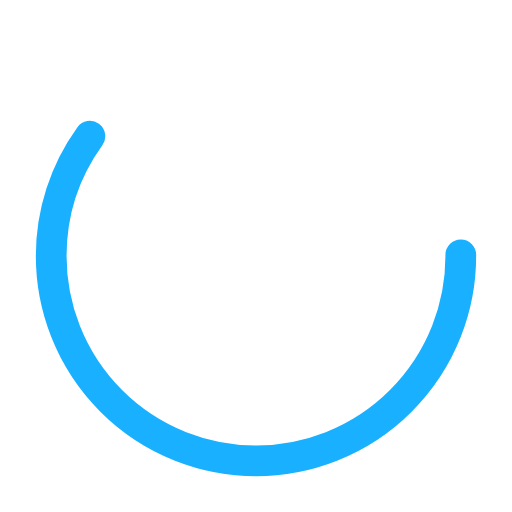
t = 0.00 s
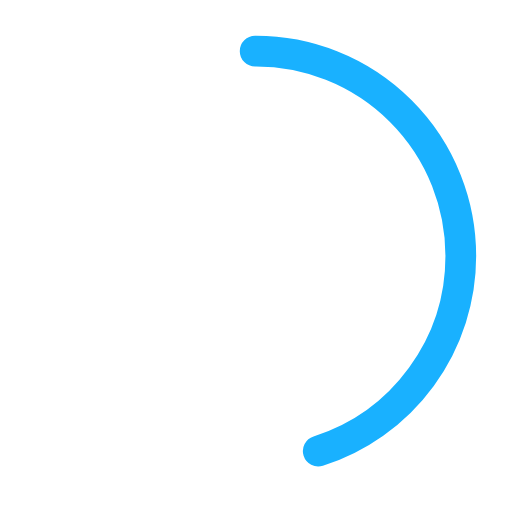
t = 0.25 s
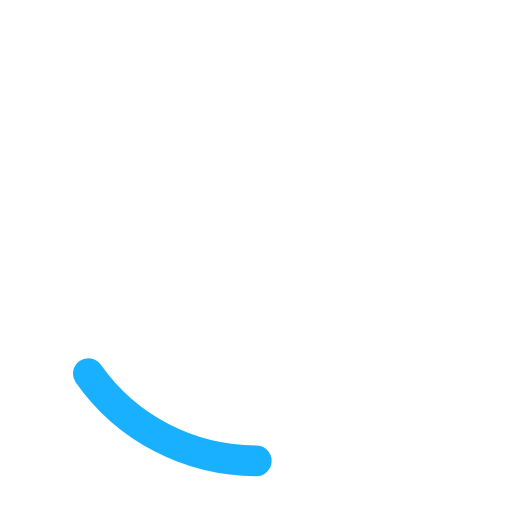
t = 0.75 s
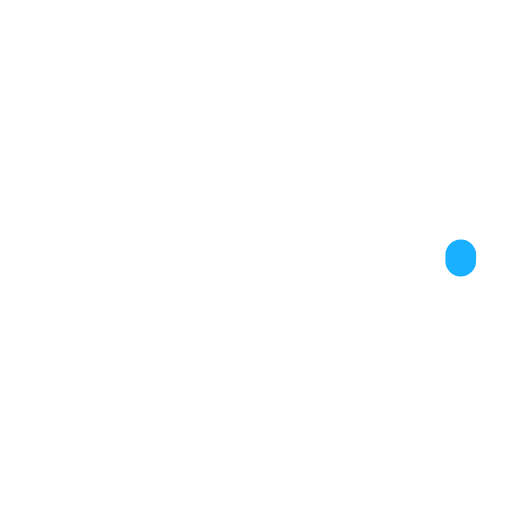
t = 1.00 s
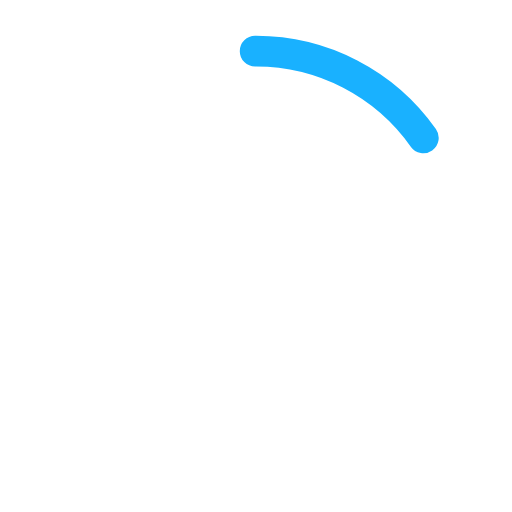
t = 1.25 s
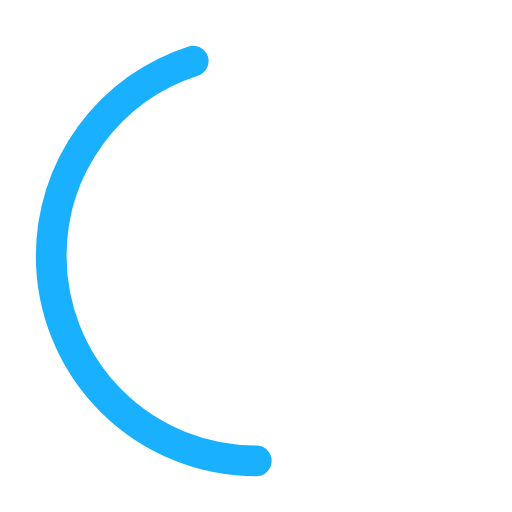
t = 1.75 s

The animated SVG that drew these frames (rendered in a browser with its animation timeline set to each time). Animation: 2 SMIL elements (animate=2); one cycle of 2.00 s, repeats indefinitely.

  <svg width="198px" height="198px" xmlns="http://www.w3.org/2000/svg" viewBox="0 0 100 100" preserveAspectRatio="xMidYMid" class="uil-ring-alt">
  <rect x="0" y="0" width="100" height="100" fill="none" class="bk"></rect>
  <circle cx="50" cy="50" r="40" stroke="#fff" fill="none" stroke-width="10" stroke-linecap="round"></circle>
  <circle cx="50" cy="50" r="40" stroke="#19b1ff" fill="none" stroke-width="6" stroke-linecap="round">
    <animate attributeName="stroke-dashoffset" dur="2s" repeatCount="indefinite" from="0" to="502"></animate>
    <animate attributeName="stroke-dasharray" dur="2s" repeatCount="indefinite" values="150.6 100.4;1 250;150.6 100.4"></animate>
  </circle>
</svg>
